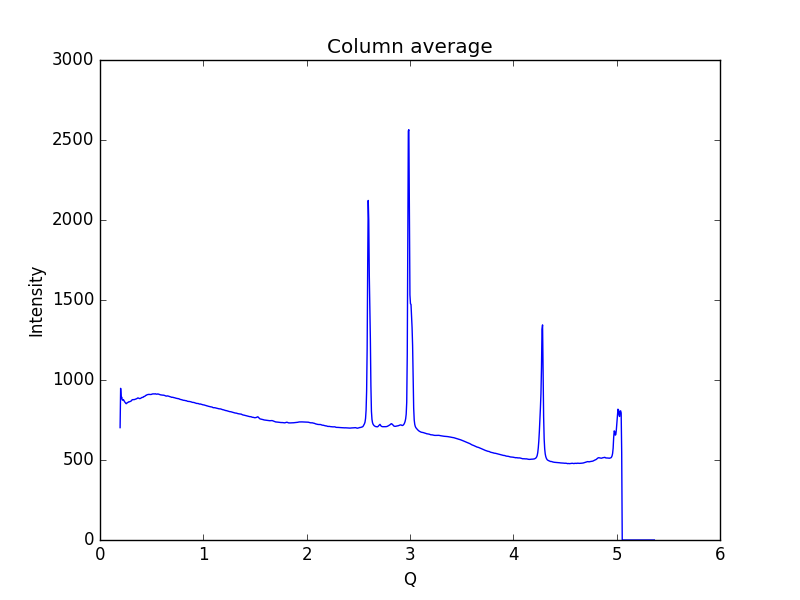

The file beside this chart, header and first rows:
0.19448614755544588, 702.327
0.1997, 947.9
0.2048, 885.8
0.21, 892.9
0.2152, 875.3
0.2204, 874.1
0.2255, 877.7
0.2307, 873.2
0.2359, 866.2
0.2411, 861.9
0.2462, 857.3
0.2514, 852.5
0.2566, 852.2
0.2618, 857
0.2669, 859.3
0.2721, 860.5
0.2773, 863.7
0.2825, 863.4
0.2876, 864.4
0.2928, 866
0.298, 867.6
0.3032, 869.5
0.3083, 874.6
0.3135, 876.7
0.3187, 877.2
0.3239, 877.6
0.329, 876.9
0.3342, 878
0.3394, 878.5
0.3446, 880.3
0.3497, 880.7
0.3549, 883
0.3601, 885.2
0.3653, 887.7
0.3704, 887.4
0.3756, 886
0.3808, 883.8
0.386, 884.2
0.3911, 884.7
0.3963, 886.7
0.4015, 888.8
0.4067, 891.2
0.4118, 891.2
0.417, 891.9
0.4222, 896
0.4274, 896.5
0.4325, 897.5
0.4377, 901
0.4429, 903.9
0.4481, 904.3
0.4532, 906.9
0.4584, 908.4
0.4636, 908.8
0.4688, 909.5
0.4739, 910.4
0.4791, 909.8
0.4843, 909.2
0.4895, 909.5
0.4946, 909.6
0.4998, 910.3
0.505, 912.6
... 939 more rows
